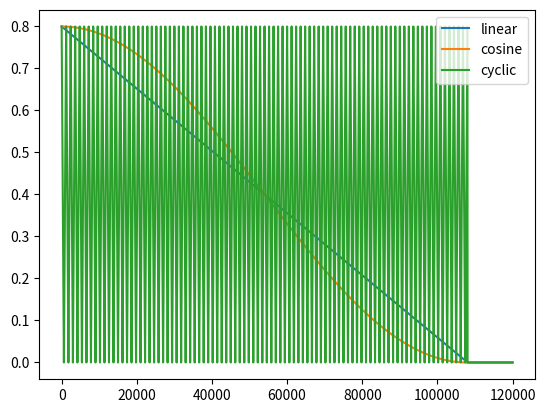

Here is the Python script that generated this plot:
import math

def build_patch_scheduler(args, iterations_per_epoch):
    if args.patch_scheduler_name == "linear":
        return LinearPatchScheduler(
            args.patch_scheduler_start_drop_ratio,
            args.patch_scheduler_end_drop_ratio,
            args.epochs,
            iterations_per_epoch,
            args.cooldown_epochs,
        )
    elif args.patch_scheduler_name == "cosine":
        return CosinePatchScheduler(
            args.patch_scheduler_start_drop_ratio,
            args.patch_scheduler_end_drop_ratio,
            args.epochs,
            iterations_per_epoch,
            args.cooldown_epochs,
        )
    elif args.patch_scheduler_name == "cyclic":
        return CyclicPatchScheduler(
            args.patch_scheduler_start_drop_ratio,
            args.patch_scheduler_end_drop_ratio,
            args.epochs,
            iterations_per_epoch,
            args.cooldown_epochs,
        )
    else:
        raise ValueError("Unknown patch scheduler: {}".format(args.patch_scheduler_name))

class LinearPatchScheduler:
    def __init__(self, start_patch_drop_ratio, end_patch_drop_ratio, 
                 total_epochs, iterations_per_epoch, cooldown_epochs=0,
                 curr_epoch=0):
        self.start_patch_drop_ratio = start_patch_drop_ratio
        self.end_patch_drop_ratio = end_patch_drop_ratio
        self.iterations_per_epoch = iterations_per_epoch
        self.total_epochs = total_epochs - cooldown_epochs
        self.cooldown_epochs = cooldown_epochs
        self.curr_iteration = 0 if curr_epoch == 0 else curr_epoch * iterations_per_epoch
        self.total_iterations = self.total_epochs * iterations_per_epoch


    def step(self):
        self.curr_iteration += 1


    def set_epoch(self, epoch):
        self.curr_iteration = epoch * self.iterations_per_epoch


    def get_patch_drop_ratio(self):
        iteration_pct = self.curr_iteration / self.total_iterations
        curr_patch_ratio = (1 - iteration_pct) * self.start_patch_drop_ratio + \
                           iteration_pct * self.end_patch_drop_ratio

        return max(0.0, min(1.0, curr_patch_ratio))


class CosinePatchScheduler:
    def __init__(self, start_patch_drop_ratio, end_patch_drop_ratio, total_epochs, 
                 iterations_per_epoch, cooldown_epochs=0, curr_epoch=0):
        self.start_patch_drop_ratio = start_patch_drop_ratio
        self.end_patch_drop_ratio = end_patch_drop_ratio
        self.total_epochs = total_epochs - cooldown_epochs
        self.cooldown_epochs = cooldown_epochs
        self.curr_iteration = 0 if curr_epoch == 0 else curr_epoch * iterations_per_epoch
        self.total_iterations = self.total_epochs * iterations_per_epoch


    def step(self):
        self.curr_iteration += 1


    def set_epoch(self, epoch):
        self.curr_iteration = epoch * self.iterations_per_epoch


    def get_patch_drop_ratio(self):
        if self.curr_iteration == 0:
            return self.start_patch_drop_ratio
        elif self.curr_iteration >= self.total_iterations - 1:
            return self.end_patch_drop_ratio
        else:
            return (self.end_patch_drop_ratio + (self.start_patch_drop_ratio-self.end_patch_drop_ratio) *
                    (1+math.cos((self.curr_iteration)*math.pi / self.total_iterations)) / 2)



class CyclicPatchScheduler:
    def __init__(self,start_patch_drop_ratio, end_patch_drop_ratio, total_epochs,
                 iterations_per_epoch=1200, cooldown_epochs=0, curr_epoch=0):
        self.start_patch_drop_ratio = start_patch_drop_ratio
        self.end_patch_drop_ratio = end_patch_drop_ratio
        self.curr_epoch = curr_epoch
        self.total_epochs = total_epochs - cooldown_epochs
        self.cooldown_epochs = cooldown_epochs
        self.iterations_per_epoch = iterations_per_epoch
        self.curr_iteration = 0 if curr_epoch == 0 else curr_epoch * iterations_per_epoch
        self.total_iterations = self.total_epochs * iterations_per_epoch

    def step(self):
        self.curr_iteration += 1


    def set_epoch(self, epoch):
        self.curr_iteration = epoch * self.iterations_per_epoch


    def get_patch_drop_ratio(self):
        if self.curr_iteration > self.total_iterations - 1:
            return 0.0

        curr_iteration  = self.curr_iteration % self.iterations_per_epoch
        if (curr_iteration <= (self.iterations_per_epoch // 2)):
            iterations_pct =  curr_iteration / ((self.iterations_per_epoch)/2)
        elif (curr_iteration > (self.iterations_per_epoch // 2)):
            iterations_pct =  (self.iterations_per_epoch - curr_iteration) / ((self.iterations_per_epoch)/2)

        curr_patch_ratio =  ((1 - iterations_pct) * self.start_patch_drop_ratio + \
                           iterations_pct * self.end_patch_drop_ratio)
        return curr_patch_ratio


if __name__ == '__main__':
    import matplotlib
    matplotlib.use('Agg')
    import matplotlib.pyplot as plt

    patch_scheduler = LinearPatchScheduler(0.8, 0.0, 100, 1200, 10)
    linear_ratios = []
    for i in range(100*1200):
        curr = patch_scheduler.get_patch_drop_ratio()
        linear_ratios.append(curr)
        patch_scheduler.step()

    patch_scheduler = CosinePatchScheduler(0.8, 0.0, 100, 1200, 10)
    cosine_ratios = []
    for i in range(100*1200):
        curr = patch_scheduler.get_patch_drop_ratio()
        cosine_ratios.append(curr)
        patch_scheduler.step()

    patch_scheduler = CyclicPatchScheduler(0.8, 0.0, 100, 1200, 10)
    cyclic_ratios = []
    for i in range(100*1200):
        curr = patch_scheduler.get_patch_drop_ratio()
        cyclic_ratios.append(curr)
        patch_scheduler.step()

    plt.plot(linear_ratios, label='linear')
    plt.plot(cosine_ratios, label='cosine')
    plt.plot(cyclic_ratios, label='cyclic')
    plt.legend()
    plt.savefig("patch_scheduler.png")
    plt.close()

    # compute mean of each scheduler
    linear_mean = sum(linear_ratios) / len(linear_ratios)
    cosine_mean = sum(cosine_ratios) / len(cosine_ratios)
    cyclic_mean = sum(cyclic_ratios) / len(cyclic_ratios)

    print("linear mean: {}".format(linear_mean))
    print("cosine mean: {}".format(cosine_mean))
    print("cyclic mean: {}".format(cyclic_mean))
